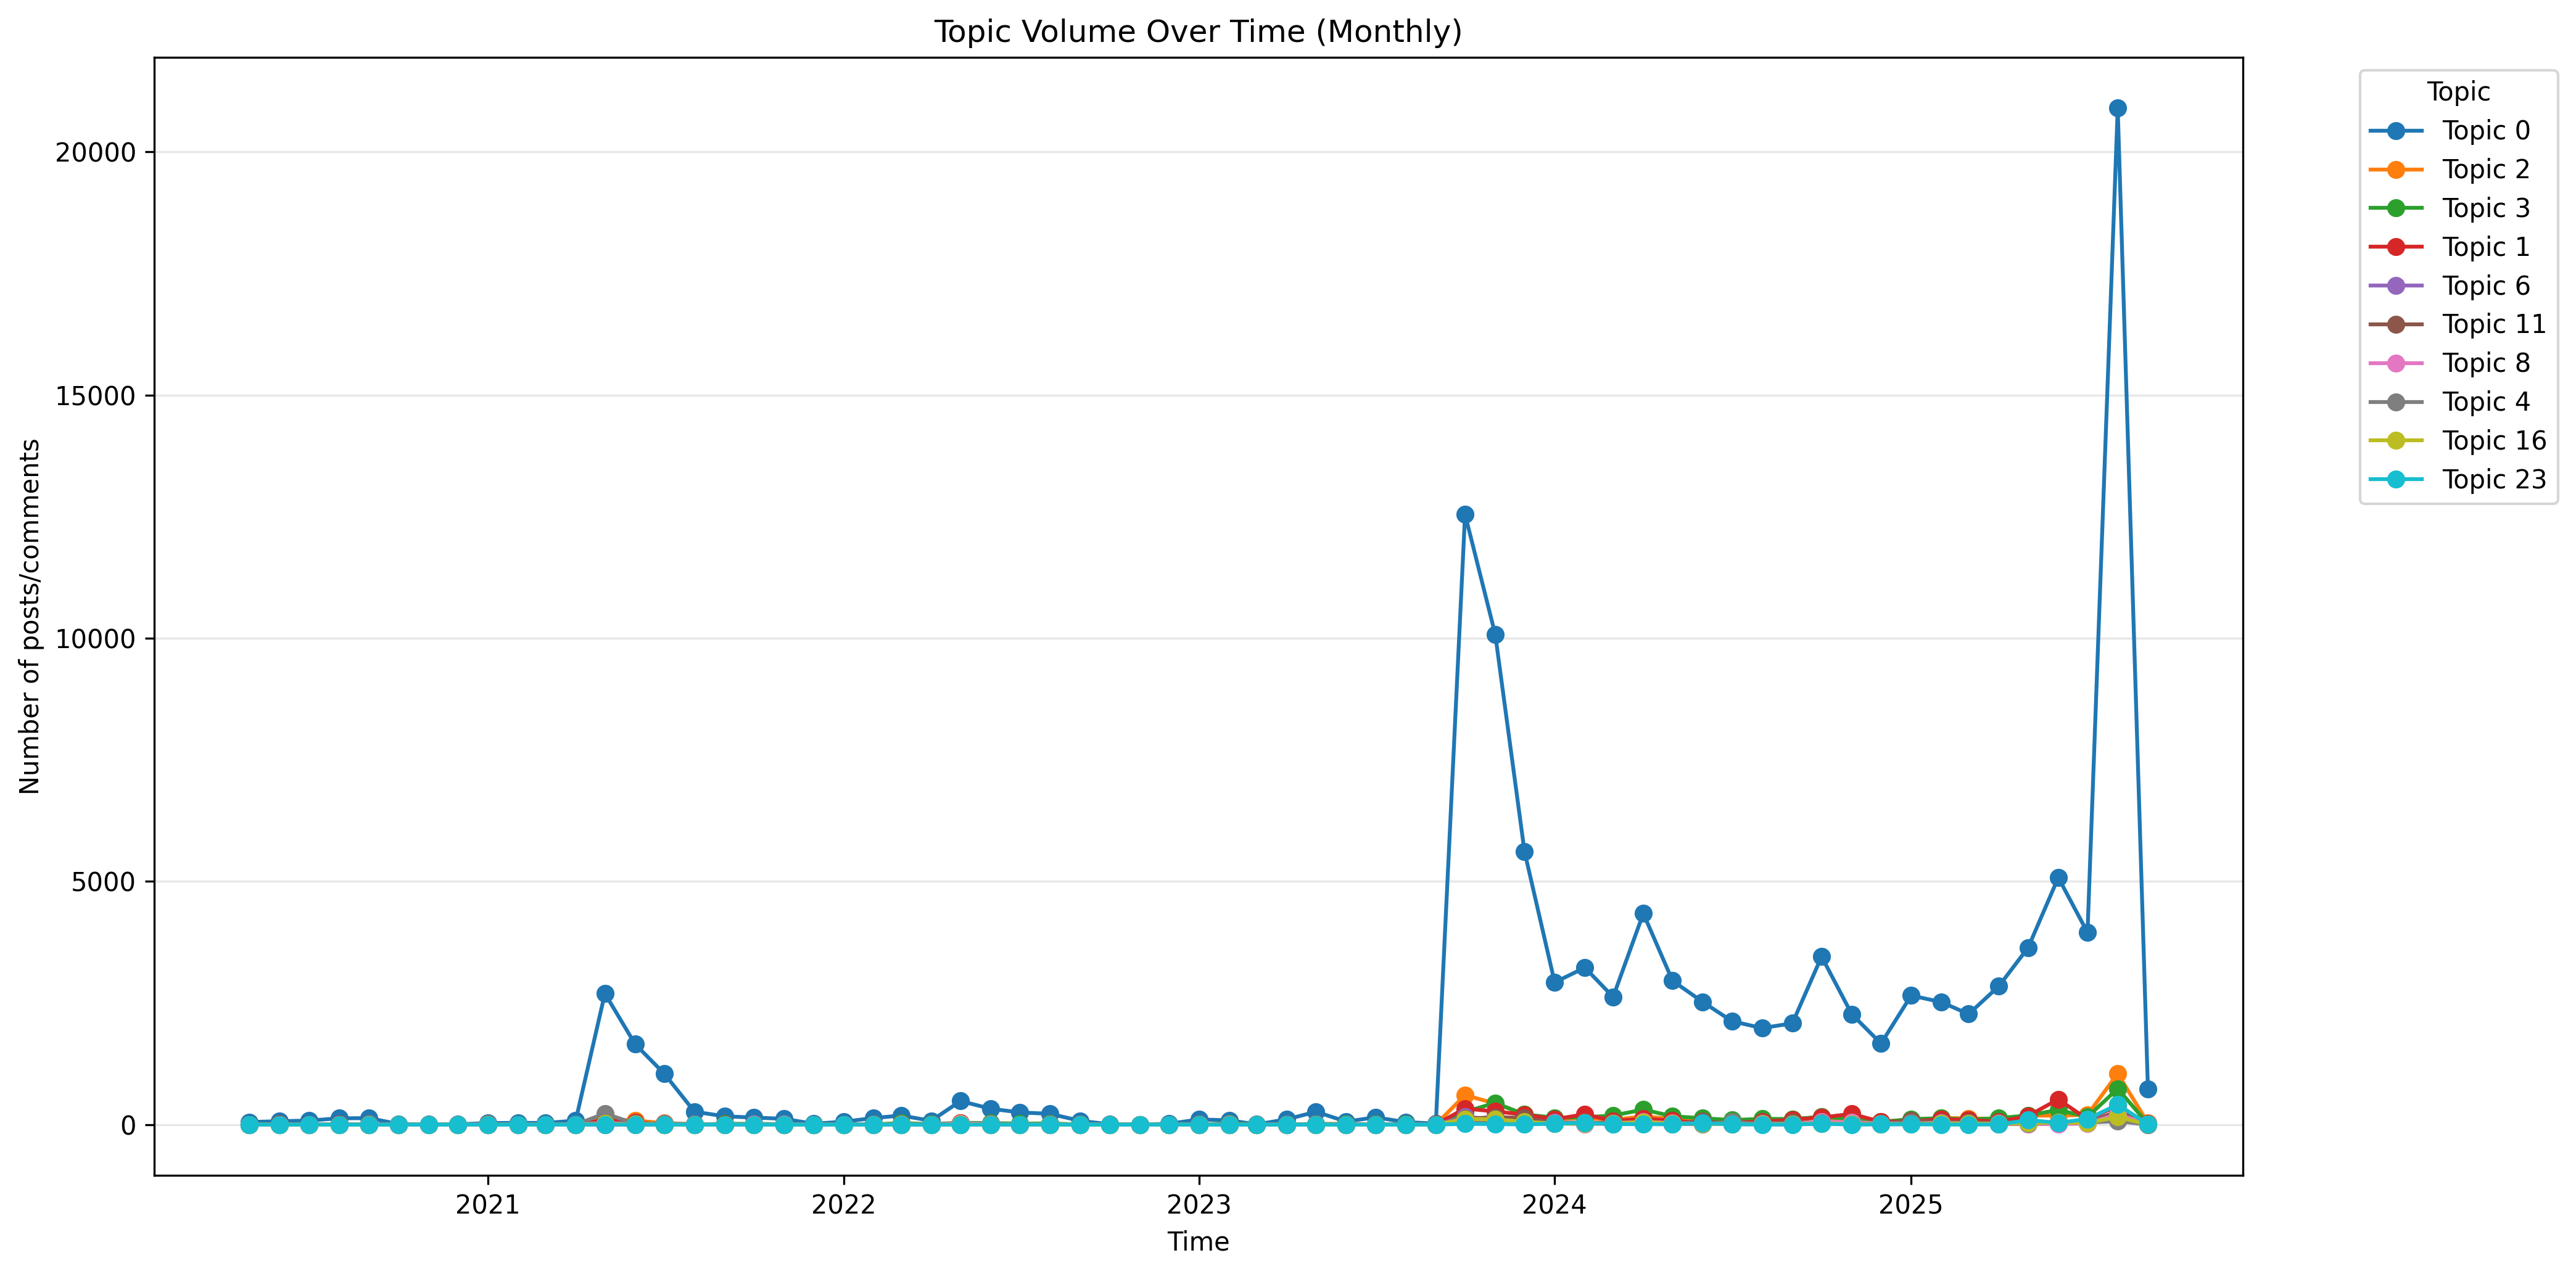

The data file committed next to this chart (first rows):
topic; time_bin; count
0; 2020-05-01; 52
0; 2020-06-01; 71
0; 2020-07-01; 82
0; 2020-08-01; 130
0; 2020-09-01; 133
0; 2020-10-01; 13
0; 2020-11-01; 4
0; 2020-12-01; 7
0; 2021-01-01; 32
0; 2021-02-01; 36
0; 2021-03-01; 34
0; 2021-04-01; 82
0; 2021-05-01; 2695
0; 2021-06-01; 1656
0; 2021-07-01; 1046
0; 2021-08-01; 265
0; 2021-09-01; 171
0; 2021-10-01; 145
0; 2021-11-01; 119
0; 2021-12-01; 18
0; 2022-01-01; 60
0; 2022-02-01; 135
0; 2022-03-01; 187
0; 2022-04-01; 79
0; 2022-05-01; 485
0; 2022-06-01; 326
0; 2022-07-01; 251
0; 2022-08-01; 222
0; 2022-09-01; 77
0; 2022-10-01; 8
0; 2022-11-01; 2
0; 2022-12-01; 17
0; 2023-01-01; 107
0; 2023-02-01; 88
0; 2023-03-01; 4
0; 2023-04-01; 109
0; 2023-05-01; 264
0; 2023-06-01; 62
0; 2023-07-01; 150
0; 2023-08-01; 51
0; 2023-09-01; 22
0; 2023-10-01; 12546
0; 2023-11-01; 10078
0; 2023-12-01; 5619
0; 2024-01-01; 2924
0; 2024-02-01; 3228
0; 2024-03-01; 2625
0; 2024-04-01; 4343
0; 2024-05-01; 2958
0; 2024-06-01; 2522
0; 2024-07-01; 2126
0; 2024-08-01; 1985
0; 2024-09-01; 2083
0; 2024-10-01; 3455
0; 2024-11-01; 2271
0; 2024-12-01; 1667
0; 2025-01-01; 2655
0; 2025-02-01; 2518
0; 2025-03-01; 2273
0; 2025-04-01; 2848
... 3,089 more rows
